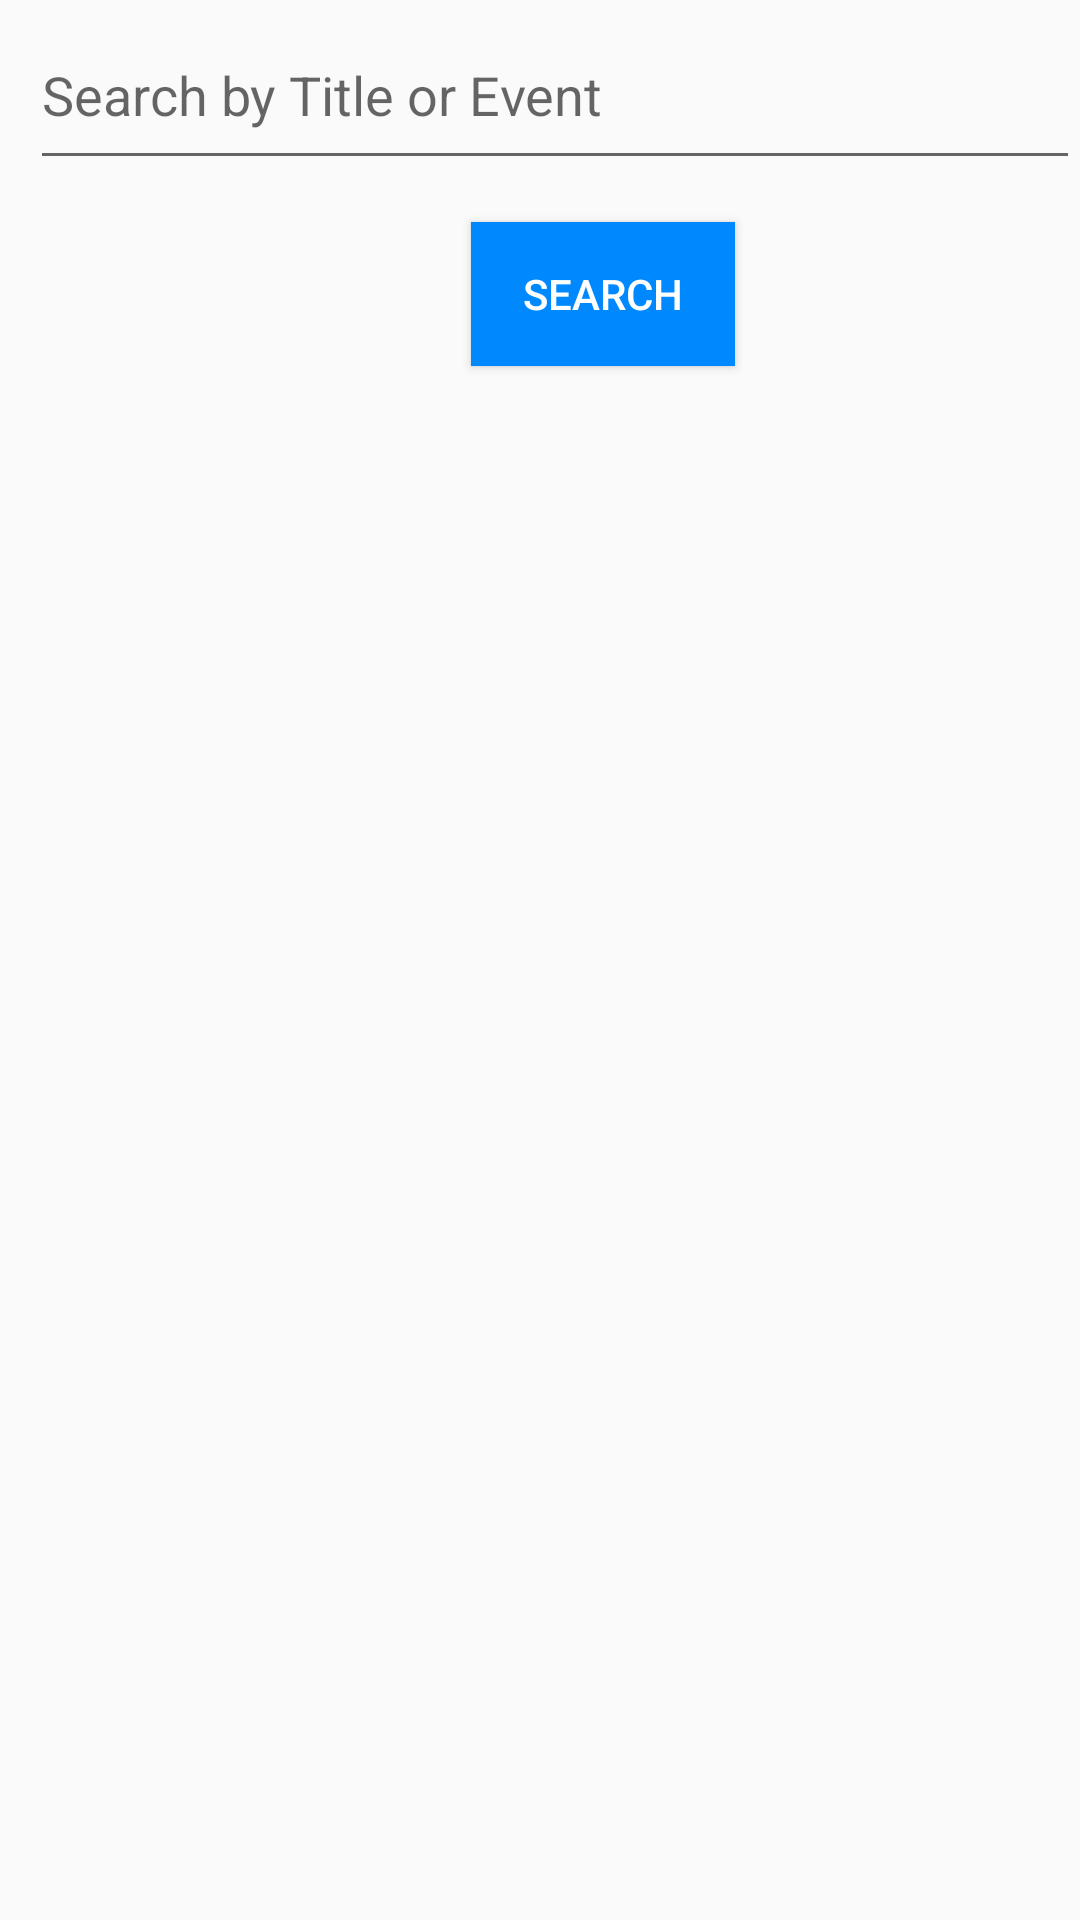

Produce the Android XML layout that renders to this screen, including the resource entries it uses.
<!-- AndroidManifest.xml: application theme AppTheme -->
<!-- res/layout/search_window.xml -->
<?xml version="1.0" encoding="utf-8"?>

<RelativeLayout xmlns:android="http://schemas.android.com/apk/res/android"
    android:layout_width="match_parent" android:layout_height="match_parent">

    <EditText
        android:id="@+id/txtSearch"
        android:layout_width="match_parent"
        android:layout_height="60dp"
        android:hint="Search by Title or Event"
        android:textColor="@color/textColor"
        android:layout_marginStart="10dp"
        android:layout_alignParentStart="true"
        android:layout_alignParentTop="true" />

    <Button
        android:id="@+id/bSearch"
        android:layout_width="wrap_content"
        android:layout_height="wrap_content"
        android:layout_marginStart="157dp"
        android:layout_marginTop="74dp"
        android:background="@color/bViewEditAppo"
        android:textColor="#FFFFFF"
        android:onClick="bSearch"
        android:text="Search" />

    <ScrollView
        android:layout_width="match_parent"
        android:layout_height="match_parent"
        android:layout_marginTop="130dp">

        <LinearLayout
            android:layout_width="match_parent"
            android:layout_height="wrap_content"
            android:orientation="vertical" >

            <TextView
                android:id="@+id/txtResualt"
                android:layout_width="match_parent"
                android:layout_height="match_parent"
                android:layout_marginTop="10dp"
                android:layout_marginStart="10dp"
                android:textSize="14dp"
                android:textColor="@color/textColor"/>
        </LinearLayout>
    </ScrollView>

</RelativeLayout>
<!-- resources referenced by this layout -->
<resources>
  <color name="bViewEditAppo">#0089FF</color>
  <color name="textColor">#000000</color>
  <style name="AppTheme" parent="Theme.AppCompat.Light.NoActionBar">
          
          <item name="colorPrimary">@color/colorPrimary</item>
          <item name="colorPrimaryDark">@color/colorPrimaryDark</item>
          <item name="colorAccent">@color/colorAccent</item>
      </style>
  <color name="colorPrimary">#0059ff</color>
  <color name="colorPrimaryDark">#008FFF</color>
  <color name="colorAccent">#1571FF</color>
</resources>
